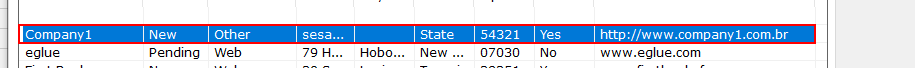
Task: RPA Teste
Workflow: CRM_DuplicityValidate

Step 1: find the list item (training crm application.exe)
